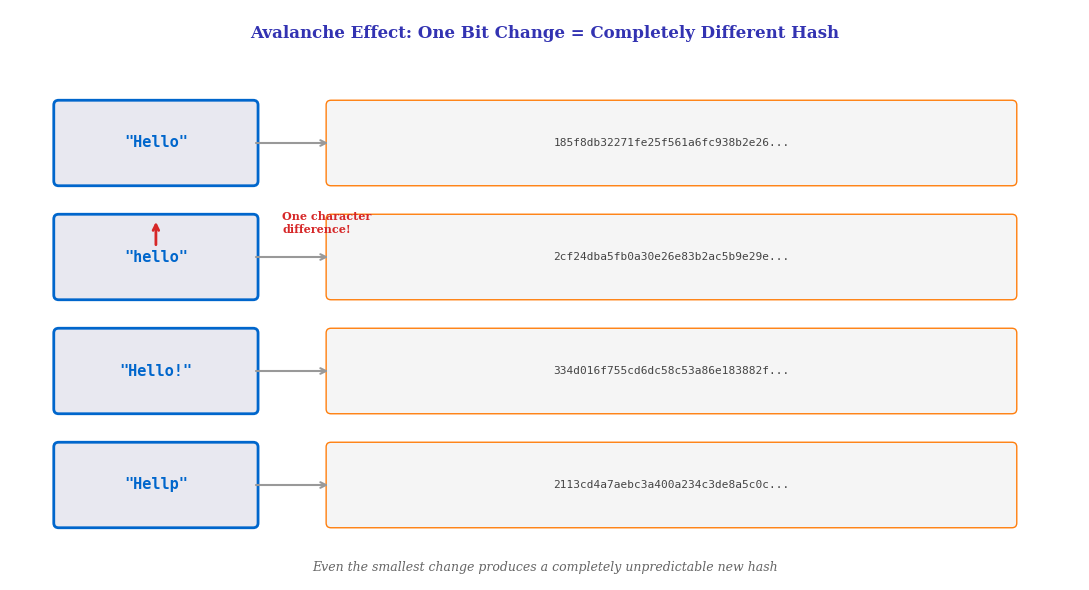

Reproduce this figure in Python. (Note: this script raises an exception after producing the figure.)
"""Avalanche Effect - Tiny input change, massive output change"""
from pathlib import Path
import matplotlib.pyplot as plt
import matplotlib.patches as mpatches
from matplotlib.patches import FancyBboxPatch
import hashlib

plt.rcParams.update({
    'font.size': 10, 'axes.labelsize': 10, 'axes.titlesize': 11,
    'xtick.labelsize': 9, 'ytick.labelsize': 9, 'legend.fontsize': 9,
    'figure.dpi': 150, 'font.family': 'serif'
})

MLPURPLE = '#3333B2'
MLBLUE = '#0066CC'
MLORANGE = '#FF7F0E'
MLRED = '#D62728'
MLGREEN = '#2CA02C'

fig, ax = plt.subplots(figsize=(11, 6))
ax.set_xlim(0, 11)
ax.set_ylim(0, 6)
ax.axis('off')

# Title
ax.text(5.5, 5.7, 'Avalanche Effect: One Bit Change = Completely Different Hash',
        ha='center', fontsize=12, fontweight='bold', color=MLPURPLE)

# Generate actual hashes
inputs = ['Hello', 'hello', 'Hello!', 'Hellp']
hashes = [hashlib.sha256(s.encode()).hexdigest() for s in inputs]

# Display comparisons
y_positions = [4.2, 3.0, 1.8, 0.6]

for i, (inp, h, y) in enumerate(zip(inputs, hashes, y_positions)):
    # Input box
    input_box = FancyBboxPatch((0.5, y), 2, 0.8, boxstyle="round,pad=0.05",
                                facecolor='#E8E8F0', edgecolor=MLBLUE, linewidth=2)
    ax.add_patch(input_box)
    ax.text(1.5, y + 0.4, f'"{inp}"', ha='center', va='center',
            fontsize=11, family='monospace', color=MLBLUE, fontweight='bold')

    # Arrow
    ax.annotate('', xy=(3.3, y + 0.4), xytext=(2.5, y + 0.4),
                arrowprops=dict(arrowstyle='->', color='#999999', lw=1.5))

    # Hash output
    hash_box = FancyBboxPatch((3.3, y), 7, 0.8, boxstyle="round,pad=0.05",
                               facecolor='#F5F5F5', edgecolor=MLORANGE, linewidth=1)
    ax.add_patch(hash_box)
    ax.text(6.8, y + 0.4, h[:32] + '...', ha='center', va='center',
            fontsize=8, family='monospace', color='#444444')

# Highlight the difference
ax.annotate('', xy=(1.5, 3.8), xytext=(1.5, 3.5),
            arrowprops=dict(arrowstyle='->', color=MLRED, lw=2))
ax.text(2.8, 3.65, 'One character\ndifference!', fontsize=8, color=MLRED,
        fontweight='bold', ha='left')

# Bottom note
ax.text(5.5, 0.1, 'Even the smallest change produces a completely unpredictable new hash',
        ha='center', fontsize=9, style='italic', color='#666666')

plt.tight_layout()
plt.savefig(Path(__file__).parent / 'avalanche_effect.pdf',
            format='pdf', dpi=300, bbox_inches='tight')
plt.close()
